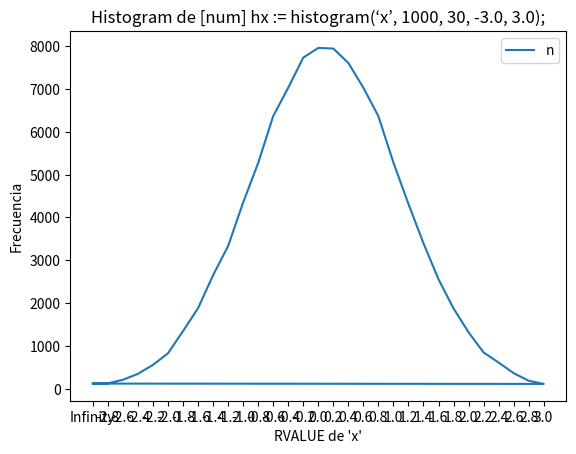

Generate this figure with matplotlib:
import matplotlib.pyplot as plt

intervalos = ["Infinity", -2.8, -2.6, -2.4, -2.2, -2.0, -1.8, -1.6, -1.4, -1.2, -1.0, -0.8, -0.6, -0.4, -0.2, 0.0, 0.2, 0.4, 0.6, 0.8, 1.0, 1.2, 1.4, 1.6, 1.8, 2.0, 2.2, 2.4, 2.6, 2.8, 3.0, "Infinity"]

frecuencia = [119, 124, 209, 347, 556, 827, 1345, 1880, 2650, 3331, 4348, 5269, 6365, 7029, 7731, 7958, 7943, 7607, 7028, 6363, 5280, 4313, 3395, 2555, 1874, 1316, 846, 611, 363, 186, 112, 120]

# Graficamos los resultados
plt.plot(intervalos, frecuencia, label="Histogram")
plt.xlabel("RVALUE de 'x'")
plt.ylabel("Frecuencia")
plt.title("Histogram de [num] hx := histogram(‘x’, 1000, 30, -3.0, 3.0);")
plt.legend("num u1 := 'uniform()'; \nnum u2 := 'uniform()'; \nnum x := 'sqrt(-2 * ln(u1)) * cos(2 * pi() * u2)';")
plt.show()
